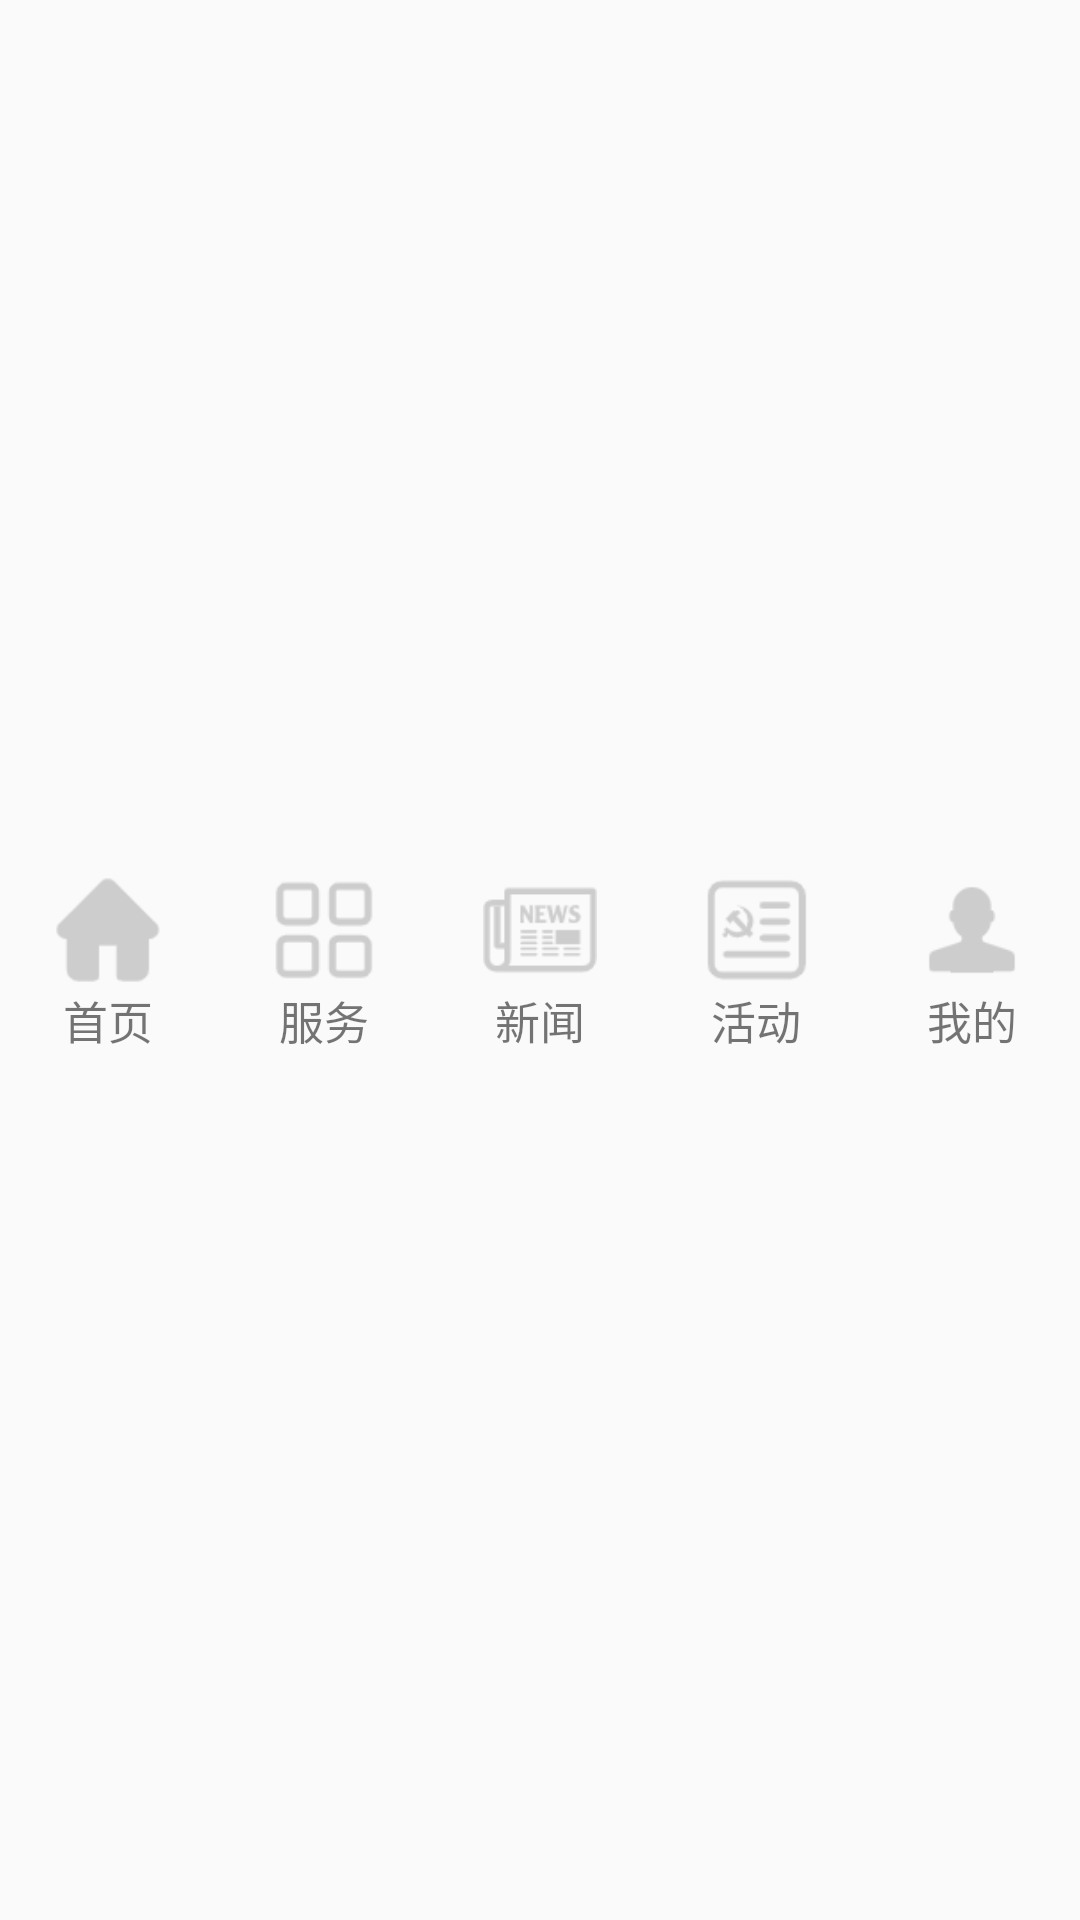

Produce the Android XML layout that renders to this screen, including the resource entries it uses.
<!-- AndroidManifest.xml: application theme Theme.AppCompat.Light.NoActionBar -->
<!-- res/layout/bottom_layout.xml -->
<?xml version="1.0" encoding="utf-8"?>
<LinearLayout xmlns:android="http://schemas.android.com/apk/res/android"
    android:orientation="horizontal"
    android:layout_width="match_parent"
    android:layout_height="60dp">
    <LinearLayout
        android:layout_width="0dp"
        android:layout_height="match_parent"
        android:layout_weight="1"
        android:layout_gravity="center"
        android:gravity="center"
        android:orientation="vertical"
        android:id="@+id/linear_home">
        <ImageView
            android:layout_width="38dp"
            android:layout_height="38dp"
            android:background="@drawable/home_icon"
            android:layout_gravity="center"
            android:id="@+id/iv_home"/>
        <TextView
            android:layout_width="38dp"
            android:layout_height="20dp"
            android:text="首页"
            android:textSize="15sp"
            android:layout_gravity="center"
            android:gravity="center"/>
    </LinearLayout>
    <LinearLayout
        android:layout_width="0dp"
        android:layout_height="match_parent"
        android:layout_weight="1"
        android:layout_gravity="center"
        android:gravity="center"
        android:orientation="vertical"
        android:id="@+id/linear_services">
        <ImageView
            android:layout_width="38dp"
            android:layout_height="38dp"
            android:background="@drawable/services_icon"
            android:layout_gravity="center"
            android:id="@+id/iv_services"/>
        <TextView
            android:layout_width="38dp"
            android:layout_height="20dp"
            android:text="服务"
            android:textSize="15sp"
            android:layout_gravity="center"
            android:gravity="center"/>
    </LinearLayout>
    <LinearLayout
        android:layout_width="0dp"
        android:layout_height="match_parent"
        android:layout_weight="1"
        android:layout_gravity="center"
        android:gravity="center"
        android:orientation="vertical"
        android:id="@+id/linear_news">
        <ImageView
            android:layout_width="38dp"
            android:layout_height="38dp"
            android:background="@drawable/news_icon"
            android:layout_gravity="center"
            android:id="@+id/iv_news"/>
        <TextView
            android:layout_width="38dp"
            android:layout_height="20dp"
            android:text="新闻"
            android:textSize="15sp"
            android:layout_gravity="center"
            android:gravity="center"/>
    </LinearLayout>
    <LinearLayout
        android:layout_width="0dp"
        android:layout_height="match_parent"
        android:layout_weight="1"
        android:layout_gravity="center"
        android:gravity="center"
        android:orientation="vertical"
        android:id="@+id/linear_party">
        <ImageView
            android:layout_width="38dp"
            android:layout_height="38dp"
            android:background="@drawable/party_icon"
            android:layout_gravity="center"
            android:id="@+id/iv_party"/>
        <TextView
            android:layout_width="38dp"
            android:layout_height="20dp"
            android:text="活动"
            android:textSize="15sp"
            android:layout_gravity="center"
            android:gravity="center"/>
    </LinearLayout>
    <LinearLayout
        android:layout_width="0dp"
        android:layout_height="match_parent"
        android:layout_weight="1"
        android:layout_gravity="center"
        android:gravity="center"
        android:orientation="vertical"
        android:id="@+id/linear_person">
        <ImageView
            android:layout_width="38dp"
            android:layout_height="38dp"
            android:background="@drawable/person_icon"
            android:layout_gravity="center"
            android:id="@+id/iv_person"/>
        <TextView
            android:layout_width="38dp"
            android:layout_height="20dp"
            android:text="我的"
            android:textSize="15sp"
            android:layout_gravity="center"
            android:gravity="center"/>
    </LinearLayout>
</LinearLayout>
<!-- resources referenced by this layout -->
<resources>
  <!-- drawable home_icon (drawable) -->
  <?xml version="1.0" encoding="utf-8"?>
  <selector xmlns:android="http://schemas.android.com/apk/res/android">
  
      <item android:drawable="@drawable/homepage_press" android:state_selected="true"/>
      <item android:drawable="@drawable/homepage_normal"/>
  </selector>
  <!-- drawable news_icon (drawable) -->
  <?xml version="1.0" encoding="utf-8"?>
  <selector xmlns:android="http://schemas.android.com/apk/res/android">
  
      <item android:drawable="@drawable/news_press" android:state_selected="true"/>
      <item android:drawable="@drawable/news_normal"/>
  </selector>
  <!-- drawable party_icon (drawable) -->
  <?xml version="1.0" encoding="utf-8"?>
  <selector xmlns:android="http://schemas.android.com/apk/res/android">
  
      <item android:drawable="@drawable/party_press" android:state_selected="true"/>
      <item android:drawable="@drawable/party_normal"/>
  </selector>
  <!-- drawable person_icon (drawable) -->
  <?xml version="1.0" encoding="utf-8"?>
  <selector xmlns:android="http://schemas.android.com/apk/res/android">
  
      <item android:drawable="@drawable/personage_press" android:state_selected="true"/>
      <item android:drawable="@drawable/personage_normal"/>
  </selector>
  <!-- drawable services_icon (drawable) -->
  <?xml version="1.0" encoding="utf-8"?>
  <selector xmlns:android="http://schemas.android.com/apk/res/android">
  
      <item android:drawable="@drawable/service_press" android:state_selected="true"/>
      <item android:drawable="@drawable/service_normal"/>
  </selector>
  <!-- drawable homepage_press: png bitmap (drawable-v24, 1242 bytes) -->
  <!-- drawable homepage_normal: png bitmap (drawable-v24, 1228 bytes) -->
  <!-- drawable news_press: png bitmap (drawable-v24, 1627 bytes) -->
  <!-- drawable news_normal: png bitmap (drawable-v24, 1555 bytes) -->
  <!-- drawable party_press: png bitmap (drawable-v24, 1743 bytes) -->
  <!-- drawable party_normal: png bitmap (drawable-v24, 1688 bytes) -->
  <!-- drawable personage_press: png bitmap (drawable-v24, 1124 bytes) -->
  <!-- drawable personage_normal: png bitmap (drawable-v24, 1115 bytes) -->
  <!-- drawable service_press: png bitmap (drawable-v24, 1519 bytes) -->
  <!-- drawable service_normal: png bitmap (drawable-v24, 1490 bytes) -->
</resources>
